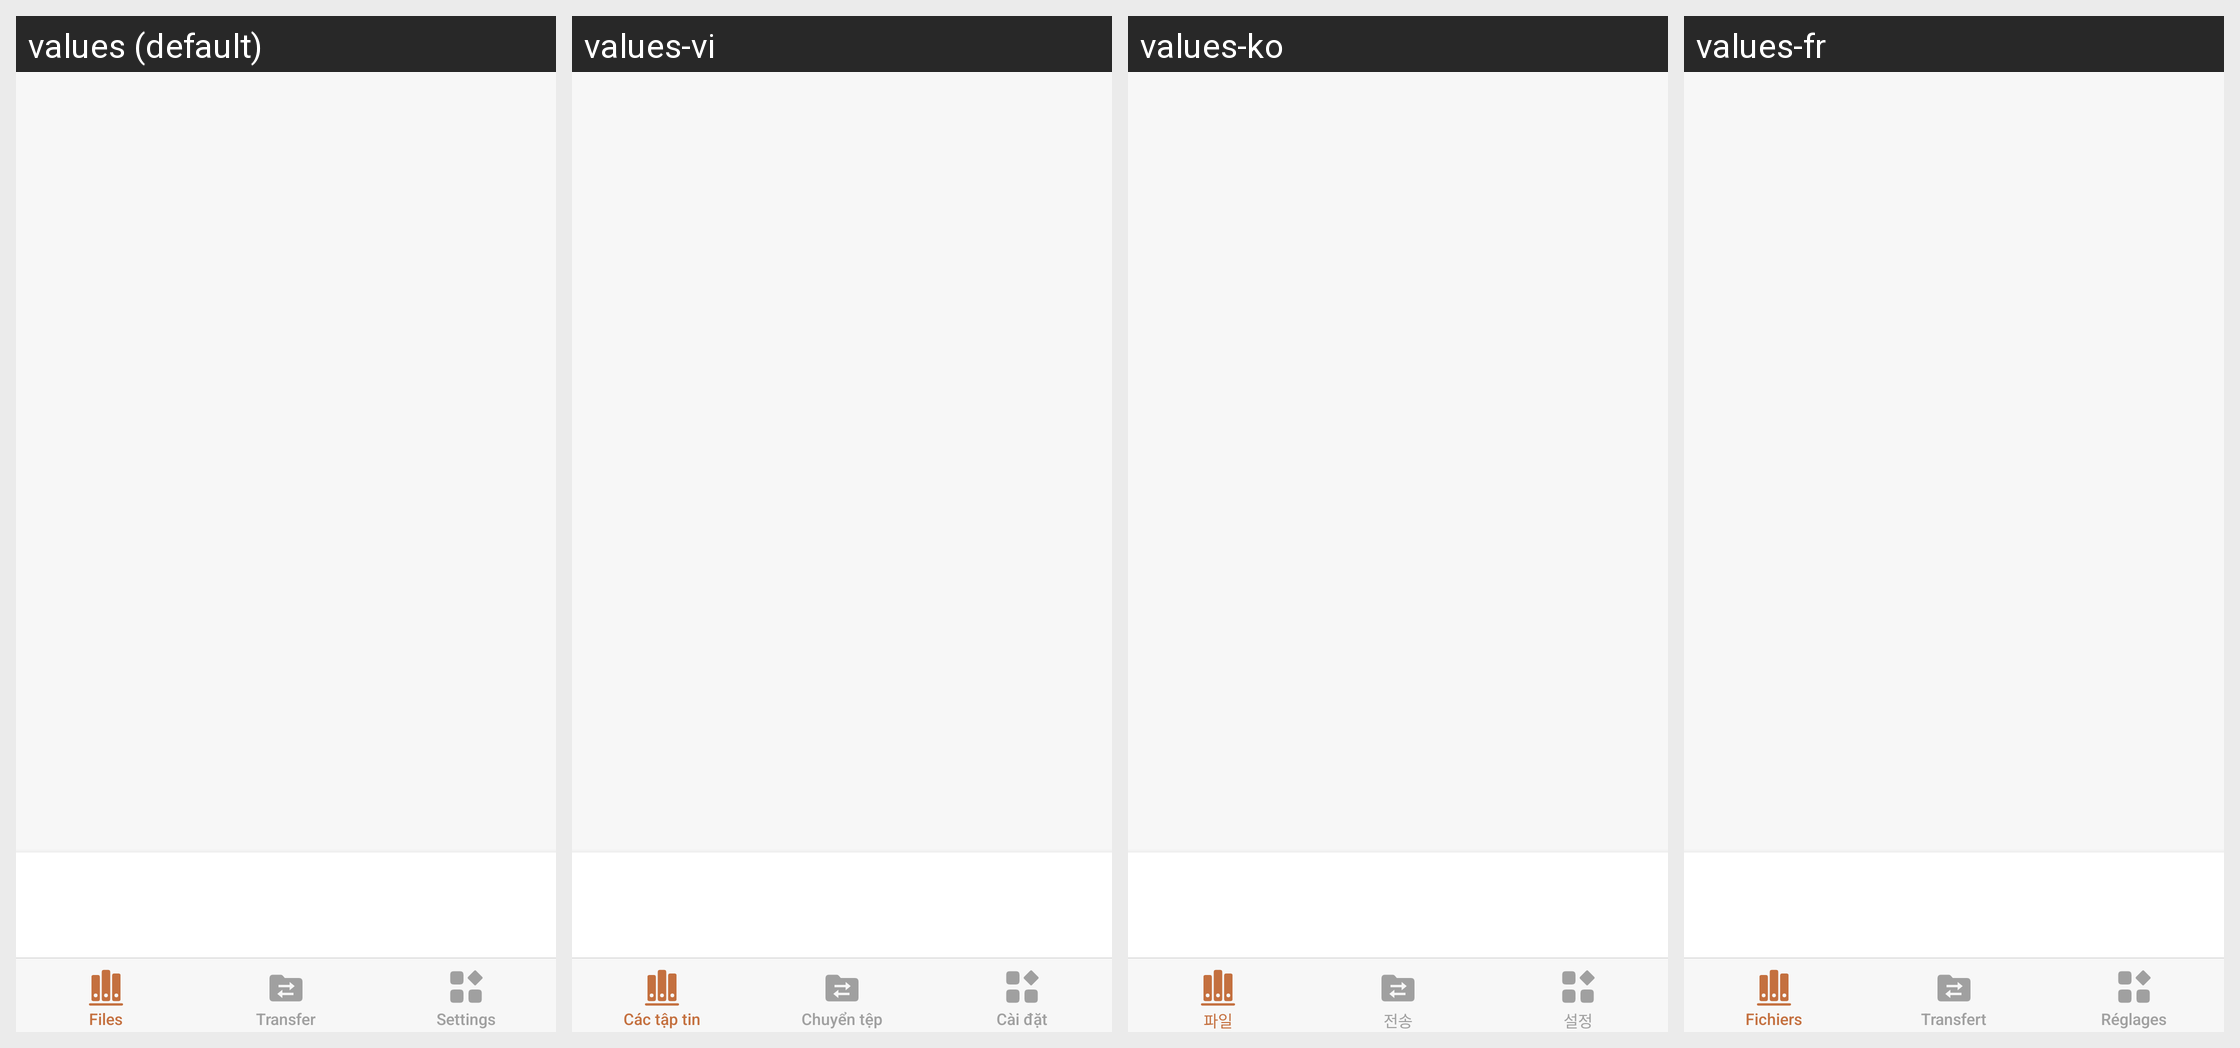

The Android screen above is rendered under several locales of the same app. Produce the string resources it draws, with the default and per-locale values.
Android screen res/layout/activity_main.xml rendered under 4 locales, left to right: values (default), values-vi, values-ko, values-fr. Device: Nexus 5 (rendered at 1080×1920; each locale shown at half size, 540×960, under a caption strip naming it); theme Theme.Epub_reader.
Other locales in the repository, not shown: values-ar, values-de, values-es, values-hi, values-in, values-it, values-ja, values-pl, values-pt, values-tl, values-tr, values-zh.
Strings drawn on this screen, with the default value and each locale's value (text and hints the layout hard-codes, and strings that could not be matched under every locale, appear in the picture but are not listed):

files
  values: Files
  values-vi: Các tập tin
  values-ko: 파일
  values-fr: Fichiers

file_transfer
  values: Transfer
  values-vi: Chuyển tệp
  values-ko: 전송
  values-fr: Transfert

settings
  values: Settings
  values-vi: Cài đặt
  values-ko: 설정
  values-fr: Réglages
